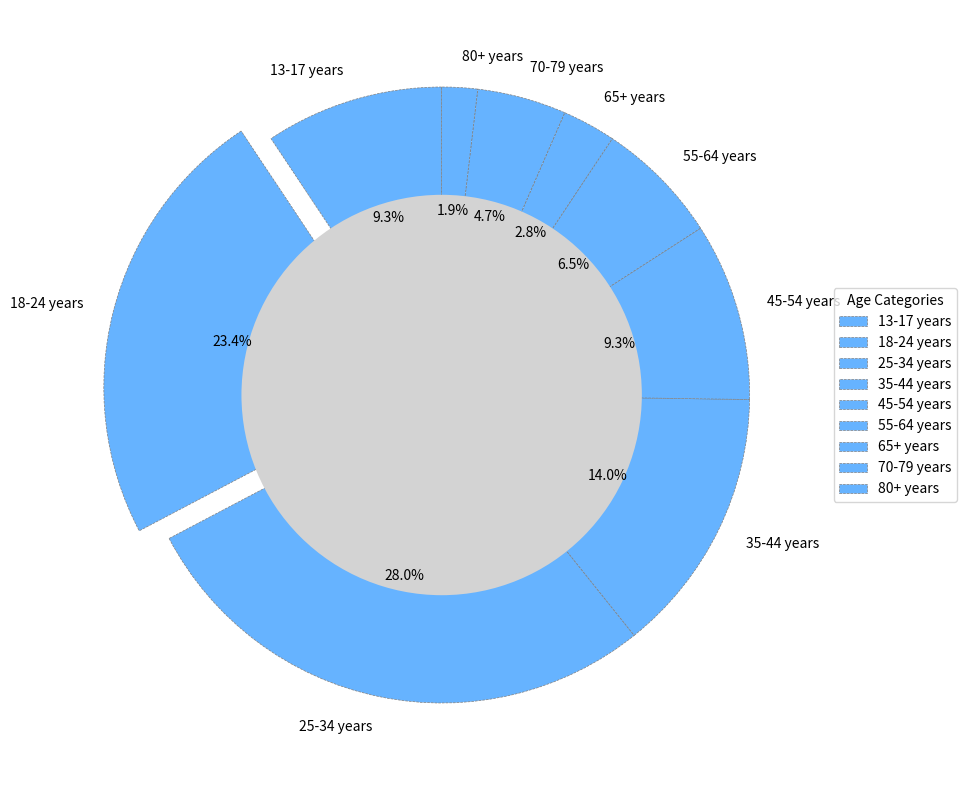

Python code for this plot:
import matplotlib.pyplot as plt

age_categories = ['13-17 years', '18-24 years', '25-34 years', '35-44 years', 
                  '45-54 years', '55-64 years', '65+ years', '70-79 years', '80+ years']
subscriber_distribution = [10, 25, 30, 15, 10, 7, 3, 5, 2]
single_color = '#66B3FF'
explode = [0, 0.1, 0, 0, 0, 0, 0, 0, 0]

fig, ax = plt.subplots(figsize=(10, 8))
ax.pie(
    subscriber_distribution,
    labels=age_categories,
    colors=[single_color] * len(age_categories),
    startangle=90,
    explode=explode,
    shadow=False,
    wedgeprops={'edgecolor': 'gray', 'linewidth': 0.5, 'linestyle': '--'},
    autopct='%1.1f%%'
)

centre_circle = plt.Circle((0,0),0.65,fc='lightgrey', linewidth=1.5, linestyle='-')  
fig.gca().add_artist(centre_circle)

plt.grid(visible=True, linestyle=':', color='black', linewidth=0.5)
plt.legend(title='Age Categories', loc='center left', bbox_to_anchor=(1, 0.5))
plt.tight_layout()
plt.show()
